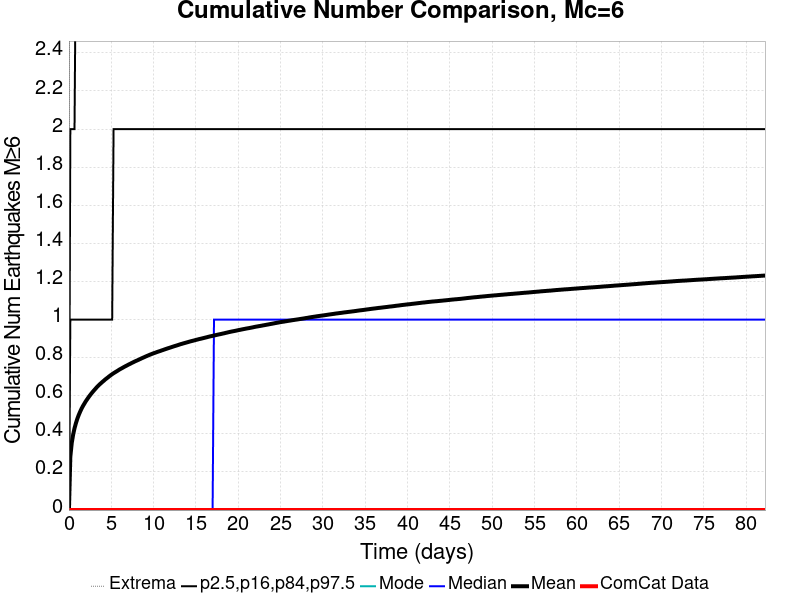

The data file committed next to this chart (first rows):
Time (days), ComCat Data, Simulation Mean, Simulation Median, Simulation Mode, Simulation Minimum, Simulation Maximum, 2.5 %-ile, 16 %-ile, 84 %-ile, 97.5 %-ile
0.0, 0.0, 0.0, 0.0, 0.0, 0.0, 0.0, 0.0, 0.0, 0.0, 0.0
0.1648, 0.0, 0.2802, 0.0, 0.0, 0.0, 9.0, 0.0, 0.0, 1.0, 2.0
0.3296, 0.0, 0.3512, 0.0, 0.0, 0.0, 10.0, 0.0, 0.0, 1.0, 2.0
0.4943, 0.0, 0.3957, 0.0, 0.0, 0.0, 12.0, 0.0, 0.0, 1.0, 2.0
0.6591, 0.0, 0.4293, 0.0, 0.0, 0.0, 13.0, 0.0, 0.0, 1.0, 2.0
0.8239, 0.0, 0.4559, 0.0, 0.0, 0.0, 13.0, 0.0, 0.0, 1.0, 3.0
0.9887, 0.0, 0.4791, 0.0, 0.0, 0.0, 14.0, 0.0, 0.0, 1.0, 3.0
1.153, 0.0, 0.4986, 0.0, 0.0, 0.0, 14.0, 0.0, 0.0, 1.0, 3.0
1.318, 0.0, 0.5159, 0.0, 0.0, 0.0, 14.0, 0.0, 0.0, 1.0, 3.0
1.483, 0.0, 0.5318, 0.0, 0.0, 0.0, 15.0, 0.0, 0.0, 1.0, 3.0
1.648, 0.0, 0.5457, 0.0, 0.0, 0.0, 16.0, 0.0, 0.0, 1.0, 3.0
1.813, 0.0, 0.5579, 0.0, 0.0, 0.0, 16.0, 0.0, 0.0, 1.0, 3.0
1.977, 0.0, 0.5703, 0.0, 0.0, 0.0, 16.0, 0.0, 0.0, 1.0, 3.0
2.142, 0.0, 0.5809, 0.0, 0.0, 0.0, 16.0, 0.0, 0.0, 1.0, 3.0
2.307, 0.0, 0.5916, 0.0, 0.0, 0.0, 17.0, 0.0, 0.0, 1.0, 3.0
2.472, 0.0, 0.6016, 0.0, 0.0, 0.0, 17.0, 0.0, 0.0, 1.0, 3.0
2.636, 0.0, 0.6109, 0.0, 0.0, 0.0, 17.0, 0.0, 0.0, 1.0, 3.0
2.801, 0.0, 0.62, 0.0, 0.0, 0.0, 17.0, 0.0, 0.0, 1.0, 3.0
2.966, 0.0, 0.6285, 0.0, 0.0, 0.0, 17.0, 0.0, 0.0, 1.0, 3.0
3.131, 0.0, 0.6367, 0.0, 0.0, 0.0, 17.0, 0.0, 0.0, 1.0, 3.0
3.296, 0.0, 0.6452, 0.0, 0.0, 0.0, 17.0, 0.0, 0.0, 1.0, 3.0
3.46, 0.0, 0.6527, 0.0, 0.0, 0.0, 17.0, 0.0, 0.0, 1.0, 3.0
3.625, 0.0, 0.6597, 0.0, 0.0, 0.0, 17.0, 0.0, 0.0, 1.0, 3.0
3.79, 0.0, 0.6662, 0.0, 0.0, 0.0, 17.0, 0.0, 0.0, 1.0, 3.0
3.955, 0.0, 0.6728, 0.0, 0.0, 0.0, 18.0, 0.0, 0.0, 1.0, 3.0
4.12, 0.0, 0.6789, 0.0, 0.0, 0.0, 18.0, 0.0, 0.0, 1.0, 3.0
4.284, 0.0, 0.6855, 0.0, 0.0, 0.0, 19.0, 0.0, 0.0, 1.0, 3.0
4.449, 0.0, 0.6912, 0.0, 0.0, 0.0, 19.0, 0.0, 0.0, 1.0, 3.0
4.614, 0.0, 0.6968, 0.0, 0.0, 0.0, 19.0, 0.0, 0.0, 1.0, 4.0
4.779, 0.0, 0.7027, 0.0, 0.0, 0.0, 19.0, 0.0, 0.0, 1.0, 4.0
4.943, 0.0, 0.7082, 0.0, 0.0, 0.0, 19.0, 0.0, 0.0, 1.0, 4.0
5.108, 0.0, 0.7135, 0.0, 0.0, 0.0, 19.0, 0.0, 0.0, 1.0, 4.0
5.273, 0.0, 0.7184, 0.0, 0.0, 0.0, 19.0, 0.0, 0.0, 2.0, 4.0
5.438, 0.0, 0.723, 0.0, 0.0, 0.0, 19.0, 0.0, 0.0, 2.0, 4.0
5.603, 0.0, 0.7274, 0.0, 0.0, 0.0, 19.0, 0.0, 0.0, 2.0, 4.0
5.767, 0.0, 0.7319, 0.0, 0.0, 0.0, 19.0, 0.0, 0.0, 2.0, 4.0
5.932, 0.0, 0.7368, 0.0, 0.0, 0.0, 19.0, 0.0, 0.0, 2.0, 4.0
6.097, 0.0, 0.7409, 0.0, 0.0, 0.0, 19.0, 0.0, 0.0, 2.0, 4.0
6.262, 0.0, 0.7449, 0.0, 0.0, 0.0, 20.0, 0.0, 0.0, 2.0, 4.0
6.426, 0.0, 0.7491, 0.0, 0.0, 0.0, 20.0, 0.0, 0.0, 2.0, 4.0
6.591, 0.0, 0.7532, 0.0, 0.0, 0.0, 20.0, 0.0, 0.0, 2.0, 4.0
6.756, 0.0, 0.7569, 0.0, 0.0, 0.0, 20.0, 0.0, 0.0, 2.0, 4.0
6.921, 0.0, 0.7608, 0.0, 0.0, 0.0, 20.0, 0.0, 0.0, 2.0, 4.0
7.086, 0.0, 0.7647, 0.0, 0.0, 0.0, 20.0, 0.0, 0.0, 2.0, 4.0
7.25, 0.0, 0.7681, 0.0, 0.0, 0.0, 20.0, 0.0, 0.0, 2.0, 4.0
7.415, 0.0, 0.7722, 0.0, 0.0, 0.0, 21.0, 0.0, 0.0, 2.0, 4.0
7.58, 0.0, 0.7756, 0.0, 0.0, 0.0, 21.0, 0.0, 0.0, 2.0, 4.0
7.745, 0.0, 0.7793, 0.0, 0.0, 0.0, 21.0, 0.0, 0.0, 2.0, 4.0
7.909, 0.0, 0.7826, 0.0, 0.0, 0.0, 21.0, 0.0, 0.0, 2.0, 4.0
8.074, 0.0, 0.7858, 0.0, 0.0, 0.0, 21.0, 0.0, 0.0, 2.0, 4.0
8.239, 0.0, 0.7893, 0.0, 0.0, 0.0, 21.0, 0.0, 0.0, 2.0, 4.0
8.404, 0.0, 0.7927, 0.0, 0.0, 0.0, 21.0, 0.0, 0.0, 2.0, 4.0
8.569, 0.0, 0.7962, 0.0, 0.0, 0.0, 21.0, 0.0, 0.0, 2.0, 4.0
8.733, 0.0, 0.7995, 0.0, 0.0, 0.0, 21.0, 0.0, 0.0, 2.0, 4.0
8.898, 0.0, 0.8027, 0.0, 0.0, 0.0, 21.0, 0.0, 0.0, 2.0, 4.0
9.063, 0.0, 0.8061, 0.0, 0.0, 0.0, 21.0, 0.0, 0.0, 2.0, 4.0
9.228, 0.0, 0.8092, 0.0, 0.0, 0.0, 21.0, 0.0, 0.0, 2.0, 4.0
9.392, 0.0, 0.8123, 0.0, 0.0, 0.0, 21.0, 0.0, 0.0, 2.0, 4.0
9.557, 0.0, 0.8155, 0.0, 0.0, 0.0, 21.0, 0.0, 0.0, 2.0, 4.0
9.722, 0.0, 0.8183, 0.0, 0.0, 0.0, 21.0, 0.0, 0.0, 2.0, 4.0
... 440 more rows
